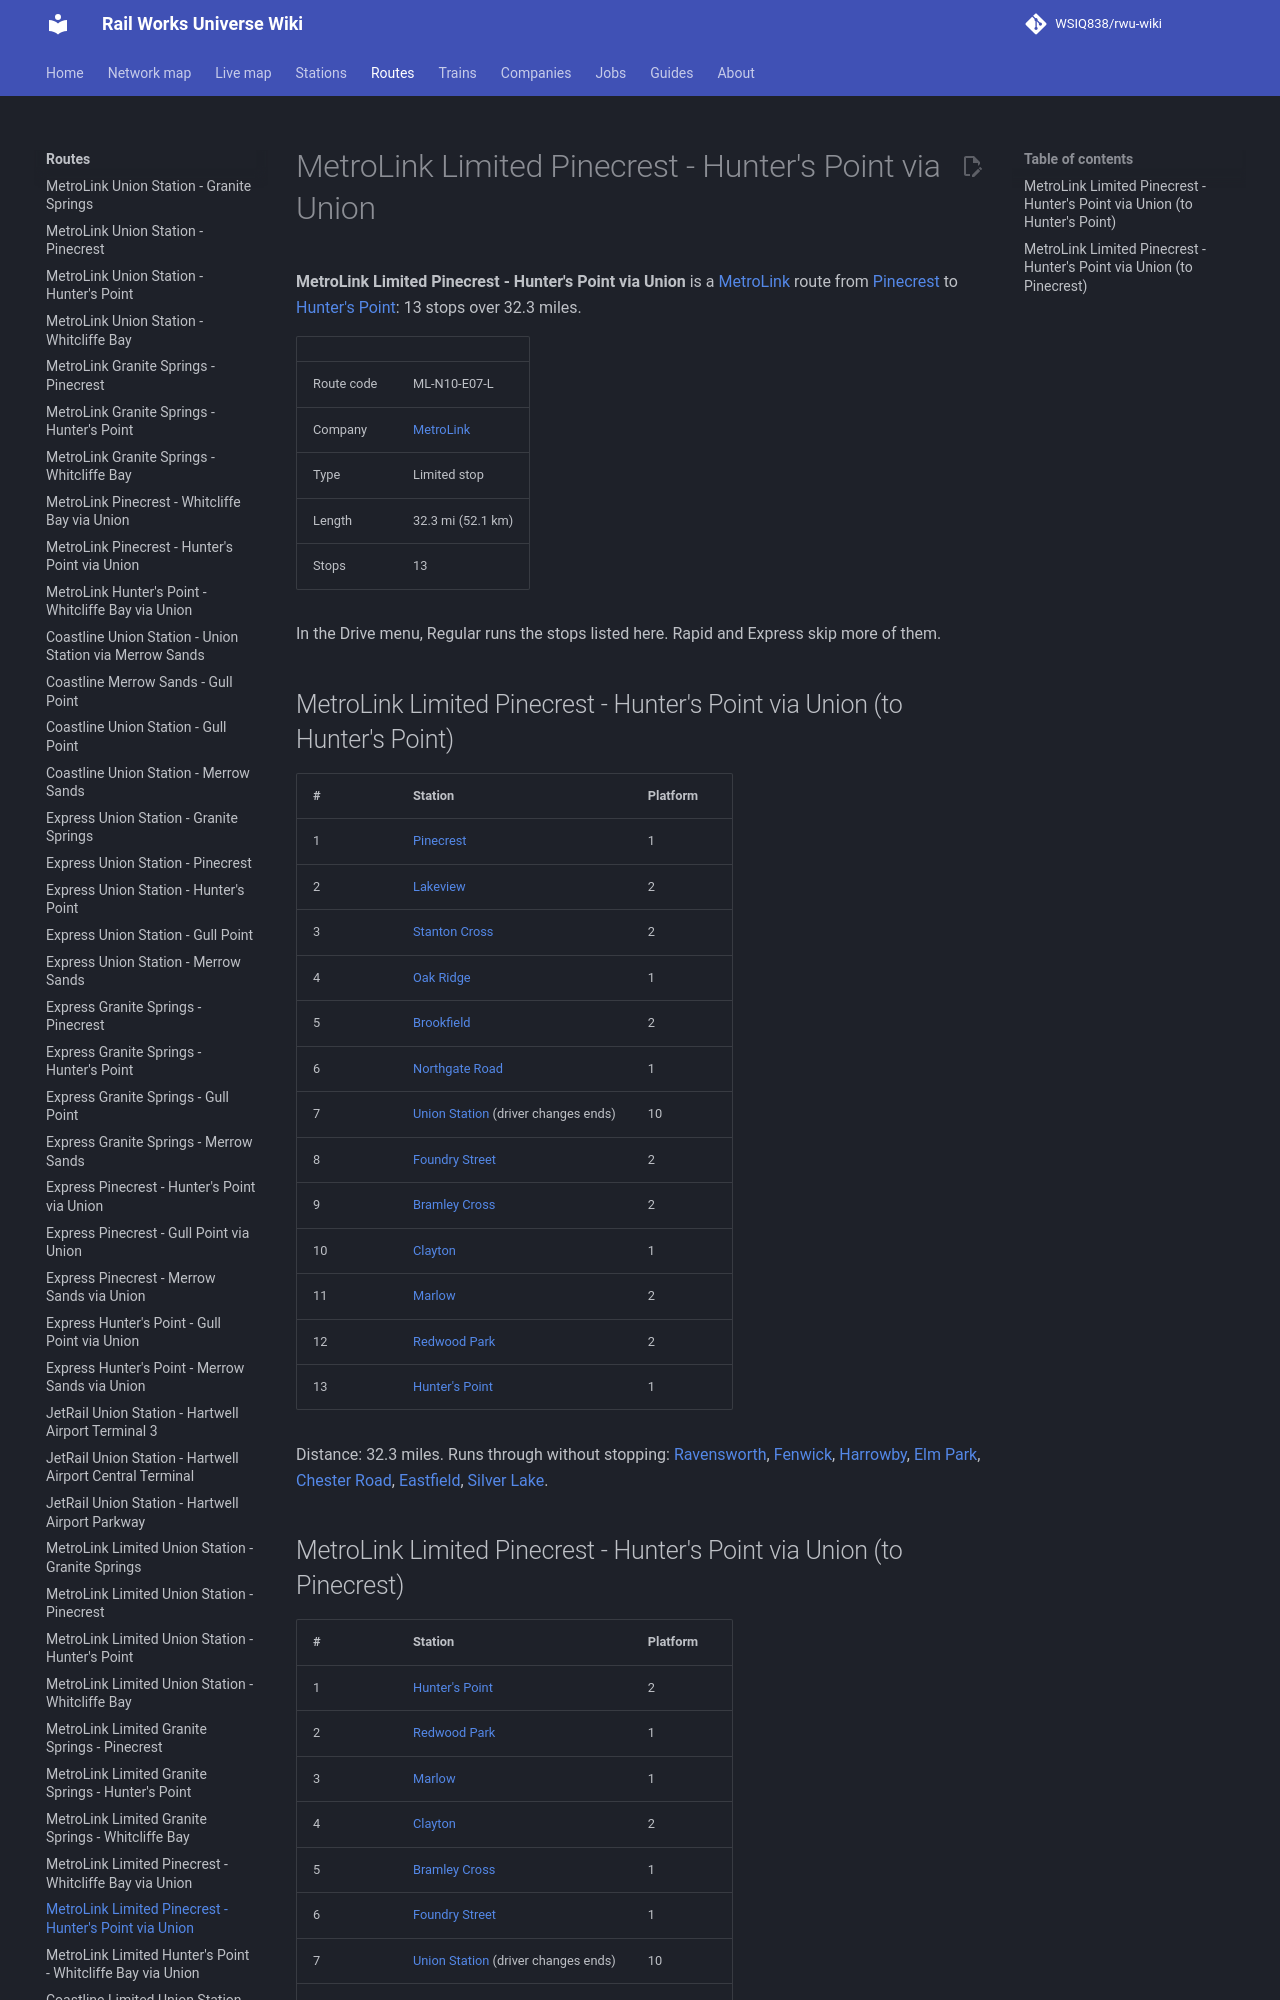

repository: WSIQ838/rwu-wiki · page: lines/ml-n10-e07-l/index.html · generator: mkdocs

# MetroLink Limited Pinecrest - Hunter's Point via Union

**MetroLink Limited Pinecrest - Hunter's Point via Union** is a [MetroLink](../companies/metrolink.md) route from [Pinecrest](../stations/pinecrest.md) to [Hunter's Point](../stations/hunter-s-point.md): 13 stops over 32.3 miles.

| | |
|---|---|
| Route code | ML-N10-E07-L |
| Company | [MetroLink](../companies/metrolink.md) |
| Type | Limited stop |
| Length | 32.3 mi (52.1 km) |
| Stops | 13 |

In the Drive menu, Regular runs the stops listed here. Rapid and Express skip more of them.

## MetroLink Limited Pinecrest - Hunter's Point via Union (to Hunter's Point)

| # | Station | Platform |
|---|---|---|
| 1 | [Pinecrest](../stations/pinecrest.md) | 1 |
| 2 | [Lakeview](../stations/lakeview.md) | 2 |
| 3 | [Stanton Cross](../stations/stanton-cross.md) | 2 |
| 4 | [Oak Ridge](../stations/oak-ridge.md) | 1 |
| 5 | [Brookfield](../stations/brookfield.md) | 2 |
| 6 | [Northgate Road](../stations/northgate-road.md) | 1 |
| 7 | [Union Station](../stations/union-station.md) (driver changes ends) | 10 |
| 8 | [Foundry Street](../stations/foundry-street.md) | 2 |
| 9 | [Bramley Cross](../stations/bramley-cross.md) | 2 |
| 10 | [Clayton](../stations/clayton.md) | 1 |
| 11 | [Marlow](../stations/marlow.md) | 2 |
| 12 | [Redwood Park](../stations/redwood-park.md) | 2 |
| 13 | [Hunter's Point](../stations/hunter-s-point.md) | 1 |

Distance: 32.3 miles. Runs through without stopping: [Ravensworth](../stations/ravensworth.md), [Fenwick](../stations/fenwick.md), [Harrowby](../stations/harrowby.md), [Elm Park](../stations/elm-park.md), [Chester Road](../stations/chester-road.md), [Eastfield](../stations/eastfield.md), [Silver Lake](../stations/silver-lake.md).
